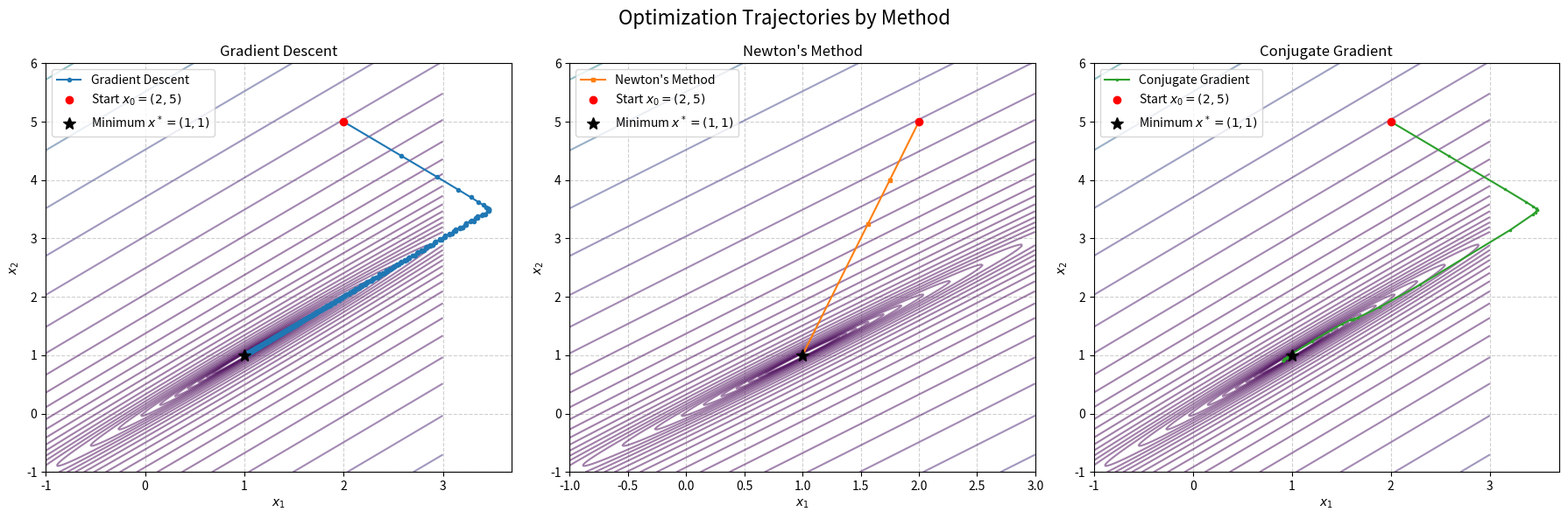

This chart was generated by the following Python code: (Note: this script raises an exception after producing the figure.)
import numpy as np
import matplotlib.pyplot as plt

# Objective Function
def f(x):
    return 100 * (x[1] - x[0])**2 + (1 - x[0])**2

def grad_f(x):
    df_dx1 = -200 * (x[1] - x[0]) - 2 * (1 - x[0])
    df_dx2 = 200 * (x[1] - x[0])
    return np.array([df_dx1, df_dx2])

def hess_f(x):
    # Convex quadratic function has a constant Hessian
    return np.array([[202, -200],
                     [-200, 200]])

def backtracking_line_search(x, d, f_val, g_val, alpha_init=1.0, rho=0.25, beta1=0.5):
    alpha = alpha_init
    while f(x + alpha * d) > f_val + alpha * beta1 * np.dot(g_val, d):
        alpha = rho * alpha
    return alpha

def gradient_descent(x0, tol=1e-5):
    x = np.array(x0, dtype=float)
    history = [x.copy()]
    while True:
        g = grad_f(x)
        if np.linalg.norm(g) < tol:
            break
        d = -g
        alpha = backtracking_line_search(x, d, f(x), g)
        x = x + alpha * d
        history.append(x.copy())
    return np.array(history)

def newtons_method(x0, tol=1e-5):
    x = np.array(x0, dtype=float)
    history = [x.copy()]
    while True:
        g = grad_f(x)
        if np.linalg.norm(g) < tol:
            break
        H = hess_f(x)
        d = np.linalg.solve(H, -g)
        alpha = backtracking_line_search(x, d, f(x), g)
        x = x + alpha * d
        history.append(x.copy())
    return np.array(history)

def conjugate_gradient(x0, tol=1e-5):
    """Using Fletcher-Reeves Non-Linear Conjugate Gradient"""
    x = np.array(x0, dtype=float)
    history = [x.copy()]
    g = grad_f(x)
    d = -g
    while True:
        if np.linalg.norm(g) < tol:
            break
        alpha = backtracking_line_search(x, d, f(x), g)
        x_new = x + alpha * d
        g_new = grad_f(x_new)
        
        # Fletcher-Reeves formula for beta
        beta = np.dot(g_new, g_new) / np.dot(g, g)
        d_new = -g_new + beta * d
        
        x = x_new
        g = g_new
        d = d_new
        history.append(x.copy())
    return np.array(history)

## EXECUTION & PLOTTING CONFIGURATION
if __name__ == "__main__":
    x0 = [2.0, 5.0]
    history_gd = gradient_descent(x0)
    history_nm = newtons_method(x0)
    history_cg = conjugate_gradient(x0)

    print(f"Gradient Descent iterations: {len(history_gd)-1}")
    print(f"Newton's Method iterations: {len(history_nm)-1}")
    print(f"Conjugate Gradient iterations: {len(history_cg)-1}")

    x_star = np.array([1.0, 1.0])
    x_gd = history_gd[-1]
    x_nm = history_nm[-1]
    x_cg = history_cg[-1]

    print("\nFinal approximations:")
    print("Gradient Descent x =", x_gd)
    print("Newton's Method x =", x_nm)
    print("Conjugate Gradient x =", x_cg)

    err_gd = np.linalg.norm(x_gd - x_star)
    err_nm = np.linalg.norm(x_nm - x_star)
    err_cg = np.linalg.norm(x_cg - x_star)

    print("\nErrors ||x_k - x*||:")
    print(f"Gradient Descent error: {err_gd:.2e}")
    print(f"Newton's Method error: {err_nm:.2e}")
    print(f"Conjugate Gradient error: {err_cg:.2e}")

    # Meshgrid setup for plotting objective function vs optimization method
    x_vals = np.linspace(-1, 3, 400)
    y_vals = np.linspace(-1, 6, 400)
    X, Y = np.meshgrid(x_vals, y_vals)
    Z = 100 * (Y - X)**2 + (1 - X)**2

    fig, axes = plt.subplots(1, 3, figsize=(18, 6))
    fig.suptitle("Optimization Trajectories by Method", fontsize=16)
    plot_data = [
        (axes[0], history_gd, "Gradient Descent", 'C0', 'o-'),
        (axes[1], history_nm, "Newton's Method", 'C1', 's-'),
        (axes[2], history_cg, "Conjugate Gradient", 'C2', '.-')
    ]

    for ax, history, title, color, fmt in plot_data:
        ax.contour(X, Y, Z, levels=np.logspace(-1, 4, 30), cmap='viridis', alpha=0.5)
        ax.plot(history[:, 0], history[:, 1], fmt, color=color, label=title, markersize=3)
        ax.plot(x0[0], x0[1], 'ro', label='Start $x_0=(2,5)$', markersize=6)
        ax.plot(1, 1, 'k*', label='Minimum $x^*=(1,1)$', markersize=10)
        ax.set_title(title)
        ax.set_xlabel("$x_1$")
        ax.set_ylabel("$x_2$")
        ax.legend()
        ax.grid(True, linestyle='--', alpha=0.6)

    plt.tight_layout()
    plt.savefig('assets/optimization_trajectories.png', dpi=300)
    plt.show()
